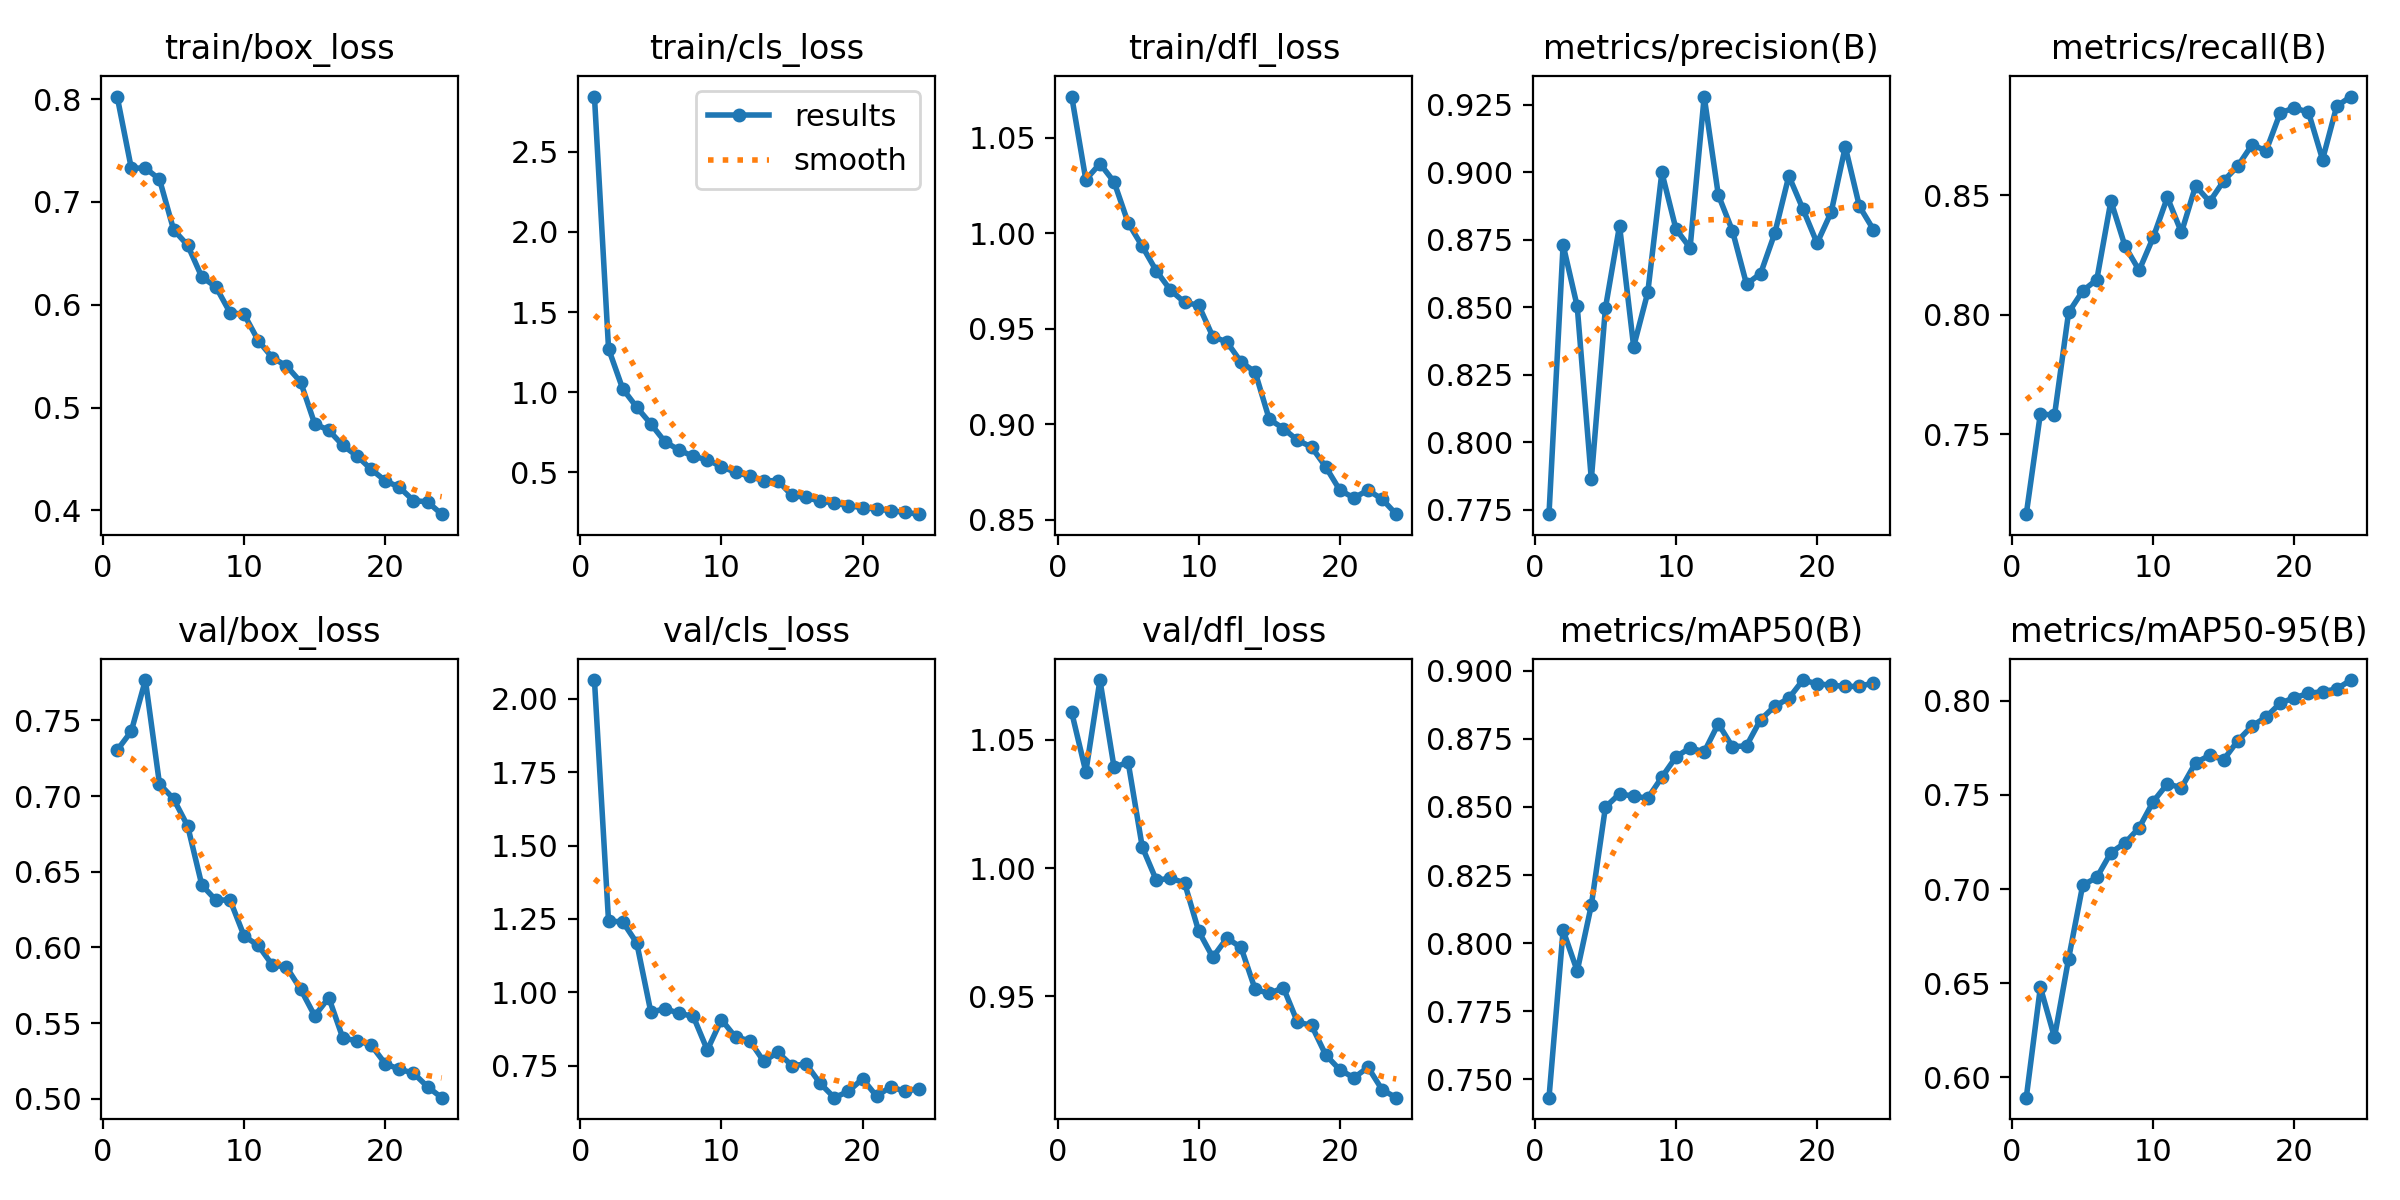

The table this chart was drawn from, first rows:
epoch, time, train/box_loss, train/cls_loss, train/dfl_loss, metrics/precision(B), metrics/recall(B), metrics/mAP50(B), metrics/mAP50-95(B), val/box_loss, val/cls_loss, val/dfl_loss, lr/pg0, lr/pg1, lr/pg2
1, 6770, 0.8026, 2.845, 1.072, 0.7734, 0.7167, 0.7433, 0.5893, 0.7303, 2.064, 1.061, 8.73346e-05, 8.73346e-05, 8.73346e-05
2, 13451, 0.733, 1.272, 1.028, 0.8731, 0.7587, 0.8047, 0.6479, 0.7428, 1.242, 1.037, 0.0001678, 0.0001678, 0.0001678
3, 19573, 0.7329, 1.023, 1.037, 0.8503, 0.758, 0.7898, 0.6213, 0.7766, 1.241, 1.073, 0.000241, 0.000241, 0.000241
4, 25869, 0.7221, 0.9068, 1.027, 0.7863, 0.801, 0.8139, 0.663, 0.708, 1.168, 1.039, 0.0002305, 0.0002305, 0.0002305
5, 32135, 0.673, 0.8027, 1.005, 0.8497, 0.8099, 0.8499, 0.7021, 0.6981, 0.932, 1.041, 0.0002196, 0.0002196, 0.0002196
6, 38802, 0.6579, 0.6911, 0.9932, 0.8802, 0.8147, 0.8548, 0.7062, 0.6801, 0.9446, 1.008, 0.0002088, 0.0002088, 0.0002088
7, 44194, 0.627, 0.6402, 0.9803, 0.8354, 0.8476, 0.8539, 0.7194, 0.6412, 0.9282, 0.9952, 0.0001979, 0.0001979, 0.0001979
8, 49550, 0.6174, 0.6002, 0.9703, 0.8555, 0.8287, 0.8532, 0.7245, 0.6312, 0.9186, 0.9961, 0.0001871, 0.0001871, 0.0001871
9, 54525, 0.5924, 0.5801, 0.9638, 0.8999, 0.8185, 0.8609, 0.7326, 0.6314, 0.8035, 0.9942, 0.0001762, 0.0001762, 0.0001762
10, 59538, 0.5907, 0.5353, 0.9623, 0.879, 0.8324, 0.8683, 0.7465, 0.6075, 0.9073, 0.9754, 0.0001654, 0.0001654, 0.0001654
11, 64505, 0.5652, 0.5018, 0.9459, 0.872, 0.849, 0.8717, 0.7559, 0.6013, 0.8472, 0.9652, 0.0001545, 0.0001545, 0.0001545
12, 69491, 0.5485, 0.4767, 0.9431, 0.928, 0.8344, 0.8702, 0.7538, 0.5883, 0.8359, 0.9727, 0.0001437, 0.0001437, 0.0001437
13, 74472, 0.5405, 0.4483, 0.9326, 0.8916, 0.8538, 0.8805, 0.7671, 0.587, 0.7648, 0.9691, 0.0001328, 0.0001328, 0.0001328
14, 79475, 0.525, 0.4486, 0.9274, 0.8784, 0.8472, 0.8721, 0.771, 0.5725, 0.7958, 0.9528, 0.000122, 0.000122, 0.000122
15, 84462, 0.4842, 0.3566, 0.9027, 0.8586, 0.856, 0.8724, 0.7688, 0.5548, 0.7502, 0.9511, 0.0001111, 0.0001111, 0.0001111
16, 89425, 0.4779, 0.3443, 0.8978, 0.8625, 0.8622, 0.882, 0.7789, 0.5668, 0.756, 0.9534, 0.0001003, 0.0001003, 0.0001003
17, 94394, 0.4631, 0.3208, 0.8917, 0.8774, 0.871, 0.8869, 0.7866, 0.54, 0.6898, 0.94, 8.942e-05, 8.942e-05, 8.942e-05
18, 99409, 0.4529, 0.3104, 0.8881, 0.8986, 0.8685, 0.8899, 0.7914, 0.5384, 0.6412, 0.9387, 7.85712e-05, 7.85712e-05, 7.85712e-05
19, 104390, 0.4399, 0.2933, 0.8777, 0.8864, 0.8844, 0.8966, 0.7988, 0.5355, 0.6628, 0.9272, 6.77225e-05, 6.77225e-05, 6.77225e-05
20, 109353, 0.4288, 0.2804, 0.8655, 0.8737, 0.8864, 0.8952, 0.8016, 0.5232, 0.7056, 0.9214, 5.68738e-05, 5.68738e-05, 5.68738e-05
21, 114337, 0.4225, 0.2722, 0.8615, 0.8852, 0.8846, 0.8947, 0.804, 0.5195, 0.6462, 0.9183, 4.6025e-05, 4.6025e-05, 4.6025e-05
22, 120222, 0.4095, 0.2618, 0.8655, 0.9094, 0.8648, 0.8942, 0.8049, 0.517, 0.6787, 0.9224, 3.51763e-05, 3.51763e-05, 3.51763e-05
23, 126000, 0.4082, 0.2516, 0.8608, 0.8874, 0.8871, 0.8942, 0.8063, 0.508, 0.6624, 0.9137, 2.43275e-05, 2.43275e-05, 2.43275e-05
24, 132776, 0.3963, 0.24, 0.8529, 0.8787, 0.8912, 0.8955, 0.811, 0.5008, 0.6721, 0.9106, 1.34787e-05, 1.34787e-05, 1.34787e-05
